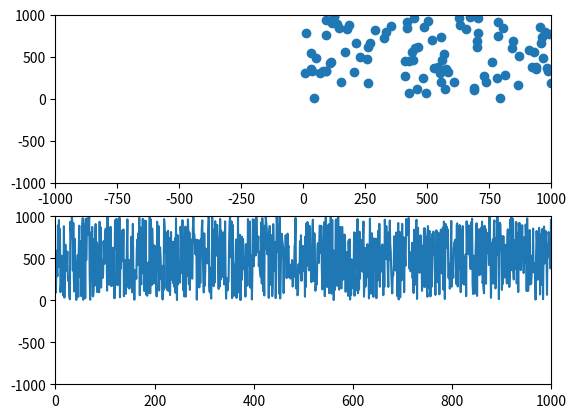

Here is the Python script that generated this plot:
import numpy as np
import matplotlib.pyplot as plt
import matplotlib.patches as mpatches
import time


class Scatter:

    def __init__(self, fig, ax, plot_area=(1000, 1000), len_points=100, show_icon=False, icon_radius=100):
        self.fig = fig
        self.plot_area = plot_area
        self.icon_radius = icon_radius if show_icon is True else None

        # axis setup
        self.pos_ax = ax
        # self.pos_bg = self.fig.canvas.copy_from_bbox(self.pos_ax.bbox)
        self.pos_ax.set_xlim(-plot_area[0], plot_area[0])
        self.pos_ax.set_ylim(-plot_area[1], plot_area[1])
        self.pos_points = self.pos_ax.scatter([], [])
        self.xy = [[0.0, 0.0] for x in range(len_points)]
        if show_icon is True:
            self.agent_icon = mpatches.RegularPolygon(xy=(0, 0), numVertices=4, radius=self.icon_radius, orientation=0.0, ec="r", fill=False)
            self.pos_ax.add_patch(self.agent_icon)

        # show figure
        self.fig.canvas.draw()
        self.fig.show()

    def update_data(self, points, orientation=0.0):
        # draw background with white
        self.pos_ax.draw_artist(self.pos_ax.patch)

        # plot points
        self.xy.append(points)
        self.xy.pop(0)
        self.pos_points.set_offsets(self.xy)
        self.pos_ax.draw_artist(self.pos_points)

        # plot the icon
        if self.icon_radius is not None:
            self.agent_icon.xy = points
            self.agent_icon.orientation = orientation
            self.pos_ax.draw_artist(self.agent_icon)

        # update this graph
        self.fig.canvas.blit(self.pos_ax.bbox)

    def plot(self, points, orientation=0.0):
        self.update_data(points, orientation)
        self.fig.canvas.flush_events()


class Line:

    def __init__(self, fig, ax, plot_area=(1000, 1000), len_points=1000):
        self.fig = fig
        self.plot_area = plot_area

        # axis setup
        self.line_ax = ax
        self.line_ax.set_xlim(0, plot_area[0])
        self.line_ax.set_ylim(-plot_area[1], plot_area[1])
        self.ydata = [0.0 for x in range(len_points)]
        self.line, = self.line_ax.plot(self.ydata)
        # show figure
        self.fig.canvas.draw()
        self.fig.show()

    def update_data(self, points, orientation=0.0):
        # draw background with white
        self.line_ax.draw_artist(self.line_ax.patch)

        # plot points
        self.ydata.append(points)
        self.ydata.pop(0)
        self.line.set_ydata(self.ydata)
        self.line_ax.draw_artist(self.line)

        # update this graph
        self.fig.canvas.blit(self.line_ax.bbox)

    def plot(self, ydata):
        self.update_data(ydata)
        self.fig.canvas.flush_events()


if __name__ == "__main__":
    fig = plt.figure()
    pos_ax = fig.add_subplot(2, 1, 1)
    line_ax = fig.add_subplot(2, 1, 2)
    scatter_view = Scatter(fig, pos_ax)
    line_view = Line(fig, line_ax)

    sum_time = 0.0
    input(">>")
    for i in range(1000):
        rand_array = np.random.randint(0, 1000, 2)
        start = time.perf_counter_ns()
        scatter_view.plot(rand_array)
        line_view.plot(rand_array[1])
        while True:
            end = time.perf_counter_ns()
            if ((end - start) * 1.0e-9) > 0.001:
                break
        sum_time += end - start
    input("Done : " + str(1000.0 / sum_time / 1.0e-9) + " [fps]")
